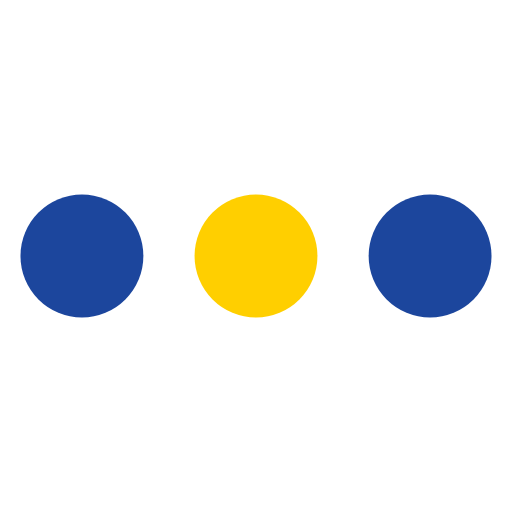
t = 0.00 s
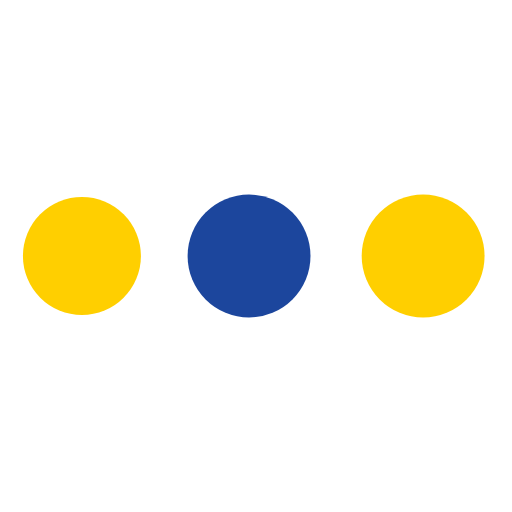
t = 0.35 s
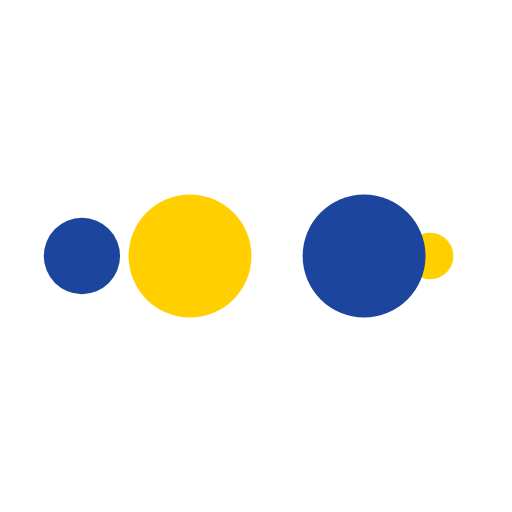
t = 0.59 s
t = 0.94 s: frame unchanged from t = 0.00 s, image omitted
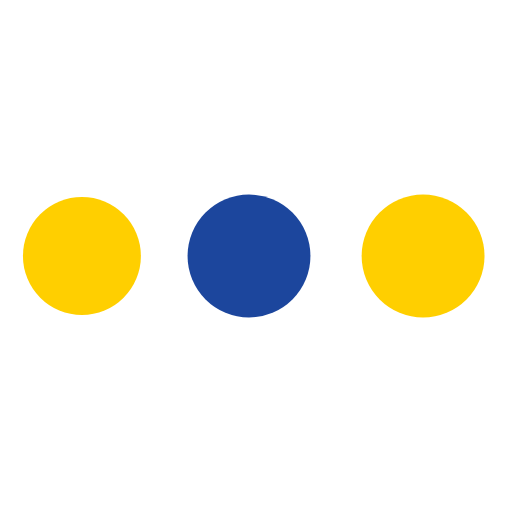
t = 1.30 s
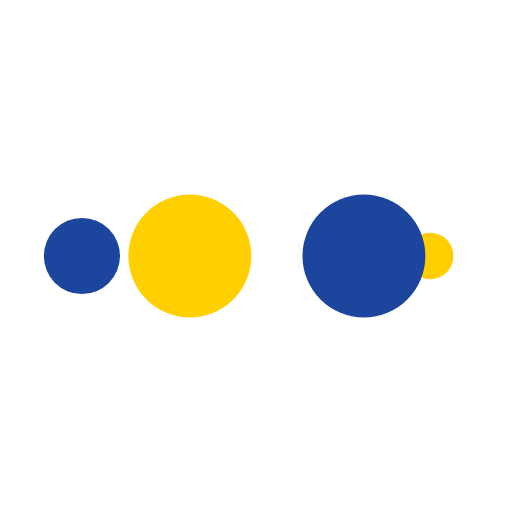
t = 1.53 s

The animated SVG that drew these frames (rendered in a browser with its animation timeline set to each time). Animation: 10 SMIL elements (animate=10); one cycle of 1.89 s, repeats indefinitely.

<svg xmlns="http://www.w3.org/2000/svg" viewBox="0 0 100 100" preserveAspectRatio="xMidYMid" width="198" height="198" style="shape-rendering: auto; display: block" xmlns:xlink="http://www.w3.org/1999/xlink"><g><circle fill="#1c469d" r="10" cy="50" cx="84">
    <animate begin="0s" keySplines="0 0.5 0.5 1" values="12;0" keyTimes="0;1" calcMode="spline" dur="0.4716981132075471s" repeatCount="indefinite" attributeName="r"></animate>
    <animate begin="0s" values="#1c469d;#ffcf00;#1c469d;#ffcf00;#1c469d" keyTimes="0;0.25;0.5;0.75;1" calcMode="discrete" dur="1.8867924528301885s" repeatCount="indefinite" attributeName="fill"></animate>
</circle><circle fill="#1c469d" r="10" cy="50" cx="16">
  <animate begin="0s" keySplines="0 0.5 0.5 1;0 0.5 0.5 1;0 0.5 0.5 1;0 0.5 0.5 1" values="0;0;12;12;12" keyTimes="0;0.25;0.5;0.75;1" calcMode="spline" dur="1.8867924528301885s" repeatCount="indefinite" attributeName="r"></animate>
  <animate begin="0s" keySplines="0 0.5 0.5 1;0 0.5 0.5 1;0 0.5 0.5 1;0 0.5 0.5 1" values="16;16;16;50;84" keyTimes="0;0.25;0.5;0.75;1" calcMode="spline" dur="1.8867924528301885s" repeatCount="indefinite" attributeName="cx"></animate>
</circle><circle fill="#ffcf00" r="10" cy="50" cx="50">
  <animate begin="-0.4716981132075471s" keySplines="0 0.5 0.5 1;0 0.5 0.5 1;0 0.5 0.5 1;0 0.5 0.5 1" values="0;0;12;12;12" keyTimes="0;0.25;0.5;0.75;1" calcMode="spline" dur="1.8867924528301885s" repeatCount="indefinite" attributeName="r"></animate>
  <animate begin="-0.4716981132075471s" keySplines="0 0.5 0.5 1;0 0.5 0.5 1;0 0.5 0.5 1;0 0.5 0.5 1" values="16;16;16;50;84" keyTimes="0;0.25;0.5;0.75;1" calcMode="spline" dur="1.8867924528301885s" repeatCount="indefinite" attributeName="cx"></animate>
</circle><circle fill="#1c469d" r="10" cy="50" cx="84">
  <animate begin="-0.9433962264150942s" keySplines="0 0.5 0.5 1;0 0.5 0.5 1;0 0.5 0.5 1;0 0.5 0.5 1" values="0;0;12;12;12" keyTimes="0;0.25;0.5;0.75;1" calcMode="spline" dur="1.8867924528301885s" repeatCount="indefinite" attributeName="r"></animate>
  <animate begin="-0.9433962264150942s" keySplines="0 0.5 0.5 1;0 0.5 0.5 1;0 0.5 0.5 1;0 0.5 0.5 1" values="16;16;16;50;84" keyTimes="0;0.25;0.5;0.75;1" calcMode="spline" dur="1.8867924528301885s" repeatCount="indefinite" attributeName="cx"></animate>
</circle><circle fill="#ffcf00" r="10" cy="50" cx="16">
  <animate begin="-1.4150943396226414s" keySplines="0 0.5 0.5 1;0 0.5 0.5 1;0 0.5 0.5 1;0 0.5 0.5 1" values="0;0;12;12;12" keyTimes="0;0.25;0.5;0.75;1" calcMode="spline" dur="1.8867924528301885s" repeatCount="indefinite" attributeName="r"></animate>
  <animate begin="-1.4150943396226414s" keySplines="0 0.5 0.5 1;0 0.5 0.5 1;0 0.5 0.5 1;0 0.5 0.5 1" values="16;16;16;50;84" keyTimes="0;0.25;0.5;0.75;1" calcMode="spline" dur="1.8867924528301885s" repeatCount="indefinite" attributeName="cx"></animate>
</circle><g></g></g><!-- [ldio] generated by https://loading.io --></svg>